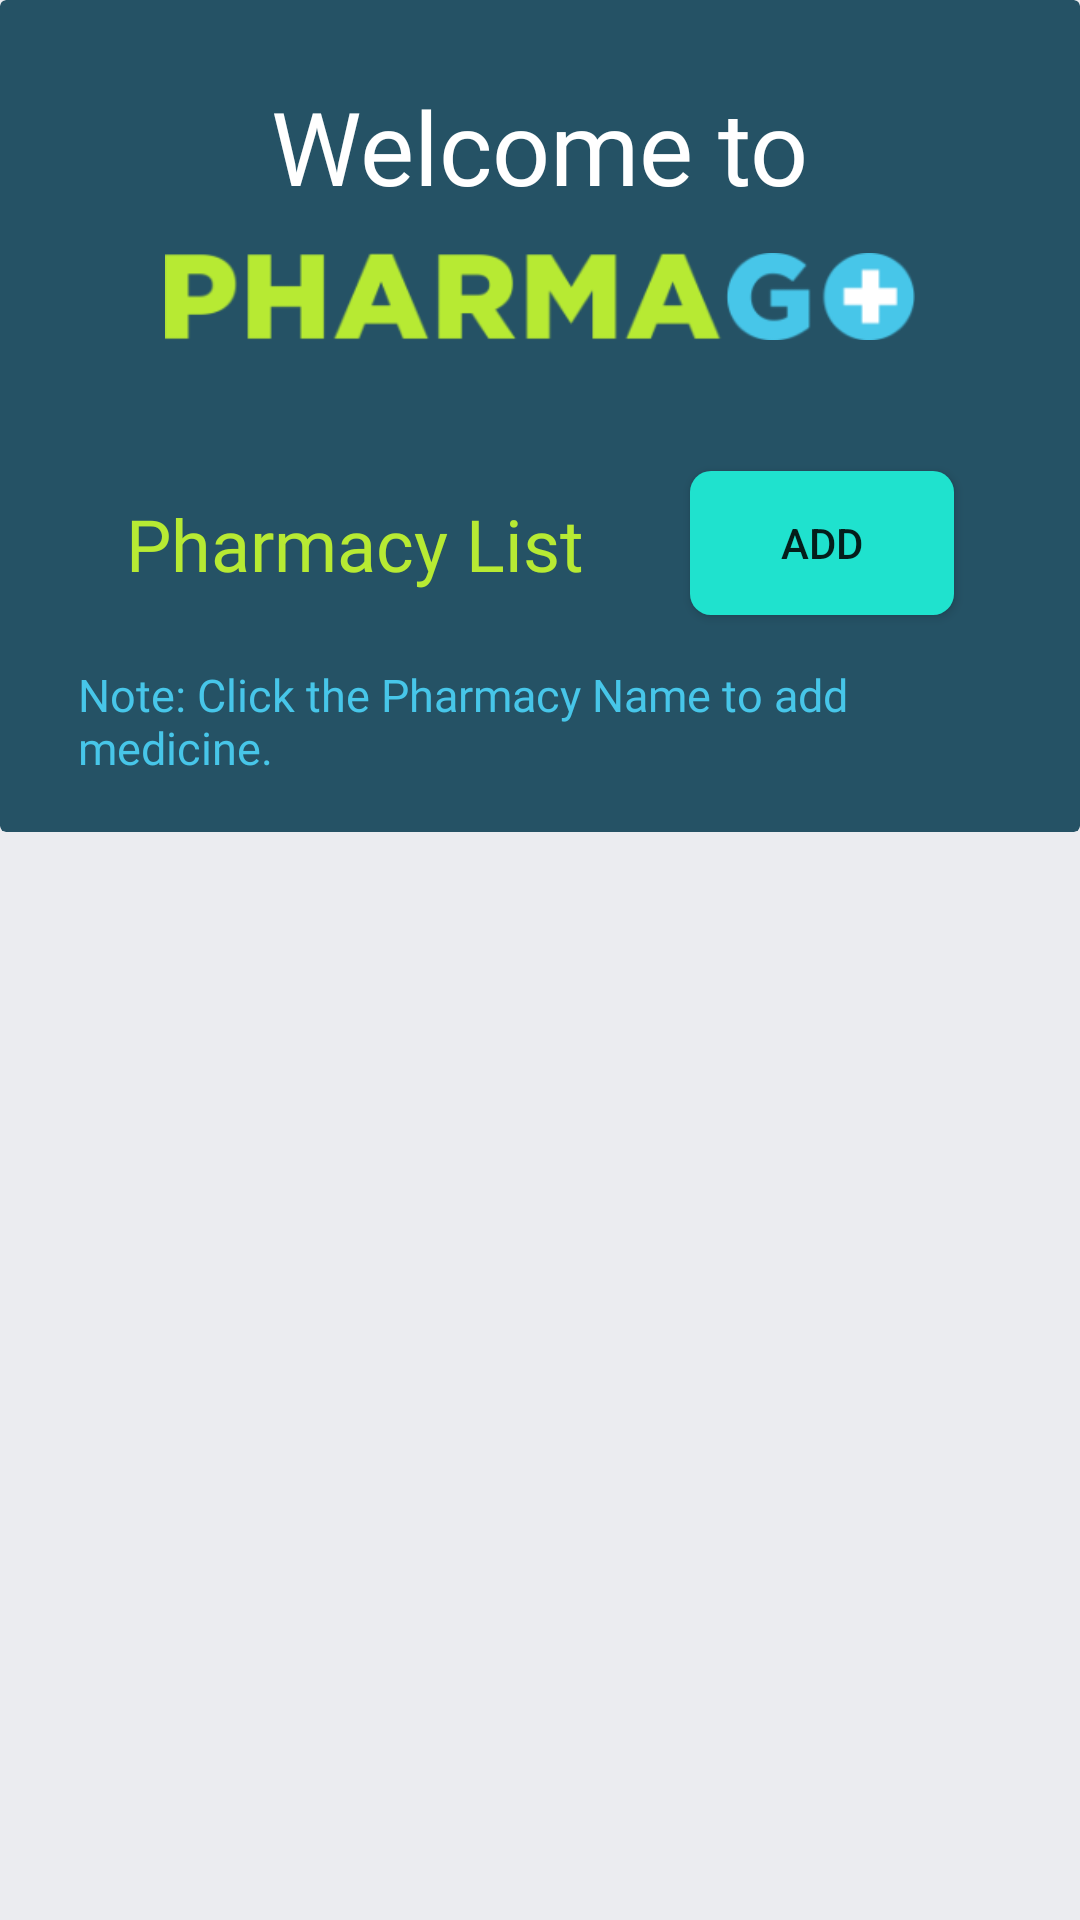

Here is an Android app screen rendered from its layout file. Give the layout XML and the strings, colors and styles it references.
<!-- AndroidManifest.xml: application theme Theme.PharmaGo -->
<!-- res/layout/fragment_pharmacy_list.xml -->
<?xml version="1.0" encoding="utf-8"?>
<androidx.constraintlayout.widget.ConstraintLayout xmlns:android="http://schemas.android.com/apk/res/android"
    xmlns:app="http://schemas.android.com/apk/res-auto"
    xmlns:tools="http://schemas.android.com/tools"
    android:layout_width="match_parent"
    android:layout_height="match_parent"
    android:background="#EBECF0"
    tools:context=".View.PharmacyListFragment"
    android:id="@+id/parent_layout">

    <androidx.cardview.widget.CardView
        android:id="@+id/cardView"
        android:layout_width="match_parent"
        android:layout_height="wrap_content"
        app:cardBackgroundColor="@color/main"
        app:cardElevation="0dp"
        app:contentPadding="10dp"
        app:layout_constraintEnd_toEndOf="parent"
        app:layout_constraintStart_toStartOf="parent"
        app:layout_constraintTop_toTopOf="parent">

        <androidx.constraintlayout.widget.ConstraintLayout
            android:layout_width="match_parent"
            android:layout_height="match_parent">

            <TextView
                android:id="@+id/textView3"
                android:layout_width="0dp"
                android:layout_height="wrap_content"
                android:layout_marginStart="32dp"
                android:layout_marginTop="8dp"
                android:layout_marginBottom="8dp"
                android:fontFamily="@font/gothamlight"
                android:text="@string/pharmacy_list"
                android:textColor="#B7EA33"
                android:textSize="24sp"
                app:layout_constraintBottom_toBottomOf="parent"
                app:layout_constraintEnd_toStartOf="@+id/btn_addPharmacy"
                app:layout_constraintStart_toStartOf="parent"
                app:layout_constraintTop_toBottomOf="@+id/imageView7"
                app:layout_constraintVertical_bias="0.32999998" />

            <androidx.appcompat.widget.AppCompatButton
                android:id="@+id/btn_addPharmacy"
                android:layout_width="wrap_content"
                android:layout_height="wrap_content"
                android:layout_marginStart="32dp"
                android:layout_marginEnd="32dp"
                android:background="@drawable/shape_button"
                android:text="Add"
                app:layout_constraintBottom_toBottomOf="@+id/textView3"
                app:layout_constraintEnd_toEndOf="parent"
                app:layout_constraintHorizontal_bias="1.0"
                app:layout_constraintStart_toEndOf="@+id/textView3"
                app:layout_constraintTop_toTopOf="@+id/textView3" />

            <TextView
                android:id="@+id/textView"
                android:layout_width="0dp"
                android:layout_height="wrap_content"
                android:layout_marginStart="16dp"
                android:layout_marginTop="24dp"
                android:layout_marginBottom="8dp"
                android:fontFamily="@font/gothambook"
                android:text="Note: Click the Pharmacy Name to add medicine."
                android:textColor="#47C6E9"
                android:textSize="15sp"
                app:layout_constraintBottom_toBottomOf="parent"
                app:layout_constraintEnd_toEndOf="parent"
                app:layout_constraintStart_toStartOf="parent"
                app:layout_constraintTop_toBottomOf="@+id/textView3" />

            <ImageView
                android:id="@+id/imageView7"
                android:layout_width="250dp"
                android:layout_height="wrap_content"
                android:src="@drawable/pharma"
                app:layout_constraintEnd_toEndOf="parent"
                app:layout_constraintStart_toStartOf="parent"
                app:layout_constraintTop_toBottomOf="@+id/textView5" />

            <TextView
                android:id="@+id/textView5"
                android:layout_width="wrap_content"
                android:layout_height="wrap_content"
                android:layout_marginTop="16dp"
                android:fontFamily="@font/gothambold"
                android:text="Welcome to"
                android:textColor="@color/white"
                android:textSize="34sp"
                app:layout_constraintEnd_toEndOf="parent"
                app:layout_constraintStart_toStartOf="parent"
                app:layout_constraintTop_toTopOf="parent" />
        </androidx.constraintlayout.widget.ConstraintLayout>

    </androidx.cardview.widget.CardView>

    <androidx.recyclerview.widget.RecyclerView
        android:id="@+id/rv_pharmacyList"
        android:layout_width="0dp"
        android:layout_height="0dp"
        android:visibility="visible"
        app:layout_constraintBottom_toBottomOf="parent"
        app:layout_constraintEnd_toEndOf="parent"
        app:layout_constraintStart_toStartOf="parent"
        app:layout_constraintTop_toBottomOf="@+id/cardView"
        tools:listitem="@layout/layout_pharmacy_list_item" />

    <ImageView
        android:id="@+id/iv_empty"
        android:layout_width="0dp"
        android:layout_height="200dp"
        android:src="@drawable/empty_cart"
        android:visibility="gone"
        app:layout_constraintBottom_toBottomOf="parent"
        app:layout_constraintEnd_toEndOf="parent"
        app:layout_constraintStart_toStartOf="parent"
        app:layout_constraintTop_toBottomOf="@+id/cardView"
        app:layout_constraintVertical_bias="0.22000003" />

    <TextView
        android:id="@+id/tv_empty"
        android:layout_width="0dp"
        android:layout_height="wrap_content"
        android:layout_marginTop="16dp"
        android:fontFamily="@font/gothambold"
        android:gravity="center"
        android:text="There is no Pharmacy in the list yet, click add to create."
        android:textColor="@color/white"
        android:textSize="20sp"
        android:visibility="gone"
        app:layout_constraintBottom_toBottomOf="parent"
        app:layout_constraintEnd_toEndOf="parent"
        app:layout_constraintStart_toStartOf="parent"
        app:layout_constraintTop_toBottomOf="@+id/iv_empty"
        app:layout_constraintVertical_bias="0.0" />


</androidx.constraintlayout.widget.ConstraintLayout>
<!-- res/layout/layout_pharmacy_list_item.xml (included above) -->
<?xml version="1.0" encoding="utf-8"?>
<androidx.constraintlayout.widget.ConstraintLayout xmlns:android="http://schemas.android.com/apk/res/android"
    xmlns:app="http://schemas.android.com/apk/res-auto"
    xmlns:tools="http://schemas.android.com/tools"
    android:id="@+id/parent_layout"
    android:layout_width="match_parent"
    android:layout_height="wrap_content"
    android:layout_marginBottom="5px"
    android:paddingLeft="10sp"
    android:paddingRight="10sp">

    <androidx.cardview.widget.CardView
        android:id="@+id/cv_cotainer"
        android:layout_width="match_parent"
        android:layout_height="match_parent"
        android:layout_marginTop="10dp"
        android:elevation="15dp"
        app:cardBackgroundColor="#47C6E9"
        app:cardCornerRadius="30dp"
        app:cardElevation="10dp"
        app:layout_constraintBottom_toBottomOf="parent"
        app:layout_constraintEnd_toEndOf="parent"
        app:layout_constraintStart_toStartOf="parent"
        app:layout_constraintTop_toTopOf="parent"
        >

        <androidx.constraintlayout.widget.ConstraintLayout
            android:layout_width="match_parent"
            android:layout_height="match_parent"
            android:padding="5dp"
            android:paddingStart="5dp"
            android:paddingLeft="5dp"
            android:paddingTop="5dp"
            android:paddingEnd="5dp"
            android:paddingBottom="5dp">

            <TextView
                android:id="@+id/tv_pharmacyName"
                android:layout_width="0dp"
                android:layout_height="wrap_content"
                android:layout_marginStart="16dp"
                android:layout_marginTop="8dp"
                android:layout_marginEnd="8dp"
                android:layout_marginBottom="8dp"
                android:fontFamily="@font/gothammedium"
                android:text="South Star Drug"
                android:textColor="#013263"
                android:textSize="20sp"
                app:layout_constraintBottom_toBottomOf="parent"
                app:layout_constraintEnd_toStartOf="@+id/btn_edit"
                app:layout_constraintStart_toStartOf="parent"
                app:layout_constraintTop_toTopOf="parent" />


            <androidx.appcompat.widget.AppCompatButton
                android:id="@+id/btn_edit"
                android:layout_width="wrap_content"
                android:layout_height="wrap_content"
                android:layout_marginEnd="8dp"
                android:background="@drawable/shape_button_create_account"
                android:text="Edit"
                app:layout_constraintBottom_toBottomOf="@+id/tv_pharmacyName"
                app:layout_constraintEnd_toStartOf="@+id/btn_delete"
                app:layout_constraintTop_toTopOf="@+id/tv_pharmacyName" />

            <androidx.appcompat.widget.AppCompatButton
                android:id="@+id/btn_delete"
                android:layout_width="wrap_content"
                android:layout_height="wrap_content"
                android:layout_marginEnd="16dp"
                android:background="@drawable/shape_button_delete"
                android:text="Delete"
                app:layout_constraintBottom_toBottomOf="@+id/btn_edit"
                app:layout_constraintEnd_toEndOf="parent"
                app:layout_constraintTop_toTopOf="@+id/btn_edit" />
        </androidx.constraintlayout.widget.ConstraintLayout>

    </androidx.cardview.widget.CardView>


</androidx.constraintlayout.widget.ConstraintLayout>
<!-- resources referenced by this layout -->
<resources>
  <color name="main">#255265</color>
  <color name="white">#FFFFFFFF</color>
  <!-- drawable empty_cart: png bitmap (drawable, 186734 bytes) -->
  <!-- drawable pharma: png bitmap (drawable, 14381 bytes) -->
  <!-- drawable shape_button (drawable) -->
  <?xml version="1.0" encoding="utf-8"?>
  <shape xmlns:android="http://schemas.android.com/apk/res/android" android:shape="rectangle">
      <solid android:color="#1FE2CE" />
      <corners android:radius="7dp" />
      <padding android:bottom="5dp"
          android:top="5dp"
          android:left="5dp"
          android:right="5dp"/>
  </shape>
  <!-- drawable shape_button_delete (drawable) -->
  <?xml version="1.0" encoding="utf-8"?>
  <shape xmlns:android="http://schemas.android.com/apk/res/android" android:shape="rectangle">
      <solid android:color="#E66F6F" />
      <corners android:radius="7dp" />
      <padding android:bottom="5dp"
          android:top="5dp"
          android:left="5dp"
          android:right="5dp"/>
  </shape>
  <string name="pharmacy_list">Pharmacy List</string>
  <style name="Theme.PharmaGo" parent="Theme.MaterialComponents.DayNight.NoActionBar">
          
          <item name="colorPrimary">@color/main</item>
          <item name="colorPrimaryVariant">@color/purple_700</item>
          <item name="colorOnPrimary">@color/white</item>
          
          <item name="colorSecondary">@color/teal_200</item>
          <item name="colorSecondaryVariant">@color/teal_700</item>
          <item name="colorOnSecondary">@color/black</item>
          
          <item name="android:statusBarColor" tools:targetApi="l">?attr/colorPrimaryVariant</item>
          
      </style>
  <color name="purple_700">#FF3700B3</color>
  <color name="teal_200">#FF03DAC5</color>
  <color name="teal_700">#FF018786</color>
  <color name="black">#FF000000</color>
</resources>
